Run: headless pygame with SDL's dummy video driver; simulated clock (each Clock.tick advances the game by its frame time, no real sleeping); random seed 0; keys injected as events and as key.get_pressed() state; no mouse input.
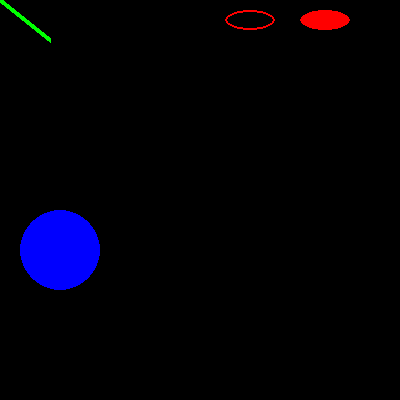
Frame 1 of 4 · flips 1–60 · no input
Frame 2 of 4 · flips 61–180 · tapped SPACE, RETURN · held RIGHT (→), D · screen unchanged from frame 1, image omitted
Frame 3 of 4 · flips 181–300 · held DOWN (↓), S · screen unchanged from frame 2, image omitted
Frame 4 of 4 · flips 301–420 · held LEFT (←), A, UP (↑), W · screen unchanged from frame 3, image omitted

The pygame program that drew these frames:

import pygame
from math import pi

"""
Pygame provides geometry functions to draw simple shapes to the surface. 

Rectangle:
pygame.draw.rect(surface, color, rect)  

Polygon:
pygame.draw.polygon(surface,color,points)

Ellipse:
pygame.draw.ellipse(surface, color, rect)  

Straight Line:
pygame.draw.line(surface,color,start_pos,end_pos,width)  

Circle:
circle(surface, color, center, radius)

Elliptical arc:
pygame.draw.arc(surface, color, rect, start_angle, stop_angle)   
"""

# Now let's code these and see it by myself

pygame.init()
screen_size = (400, 400)
screen = pygame.display.set_mode(screen_size)
pygame.display.set_caption('Draw Geometry')

done = False
clock = pygame.time.Clock()

while not done:
    # clock.tick() limits the while loop to a max of 10 times per second
    clock.tick(10)

    for event in pygame.event.get():
        if event.type == pygame.QUIT:
            done = True

    # All drawing code will occurs after the for loop but inside the main
    # while done = False

    # clear the default screen background and set it to white

    screen.fill((0, 0, 0))

    # Draw a green line with 5 px wide
    pygame.draw.line(screen, (0, 255, 0), [0, 0], [50, 40], 5)

    # Draw a rectangle outline
    pygame.draw.rect(screen, (0, 0, 0), [75, 10, 50, 20], 2)

    # Draw a solid rectangle
    pygame.draw.rect(screen, (0, 0, 0), [150, 10, 50, 20])

    # This draw an ellipse outline, using a rectangle as the outside boundaries
    pygame.draw.ellipse(screen, (255, 0, 0), [225, 10, 50, 20], 2)

    # This draw a solid ellipse, using a rectangle as the outside boundaries
    pygame.draw.ellipse(screen, (255, 0, 0), [300, 10, 50, 20])

    # Draw a triangle using the polygon function
    pygame.draw.polygon(screen, (0, 0, 0), [[100, 100], [0, 200], [200, 200]], 5)

    # This draw a circle
    pygame.draw.circle(screen, (0, 0, 255), [60, 250], 40)

    # This draw an arc
    pygame.draw.arc(screen, (0, 0, 0), [210, 75, 150, 125], 0, pi / 2, 2)

    # Fn must write after all the other drawing commands
    pygame.display.flip()

# Quit after execution
pygame.quit()
